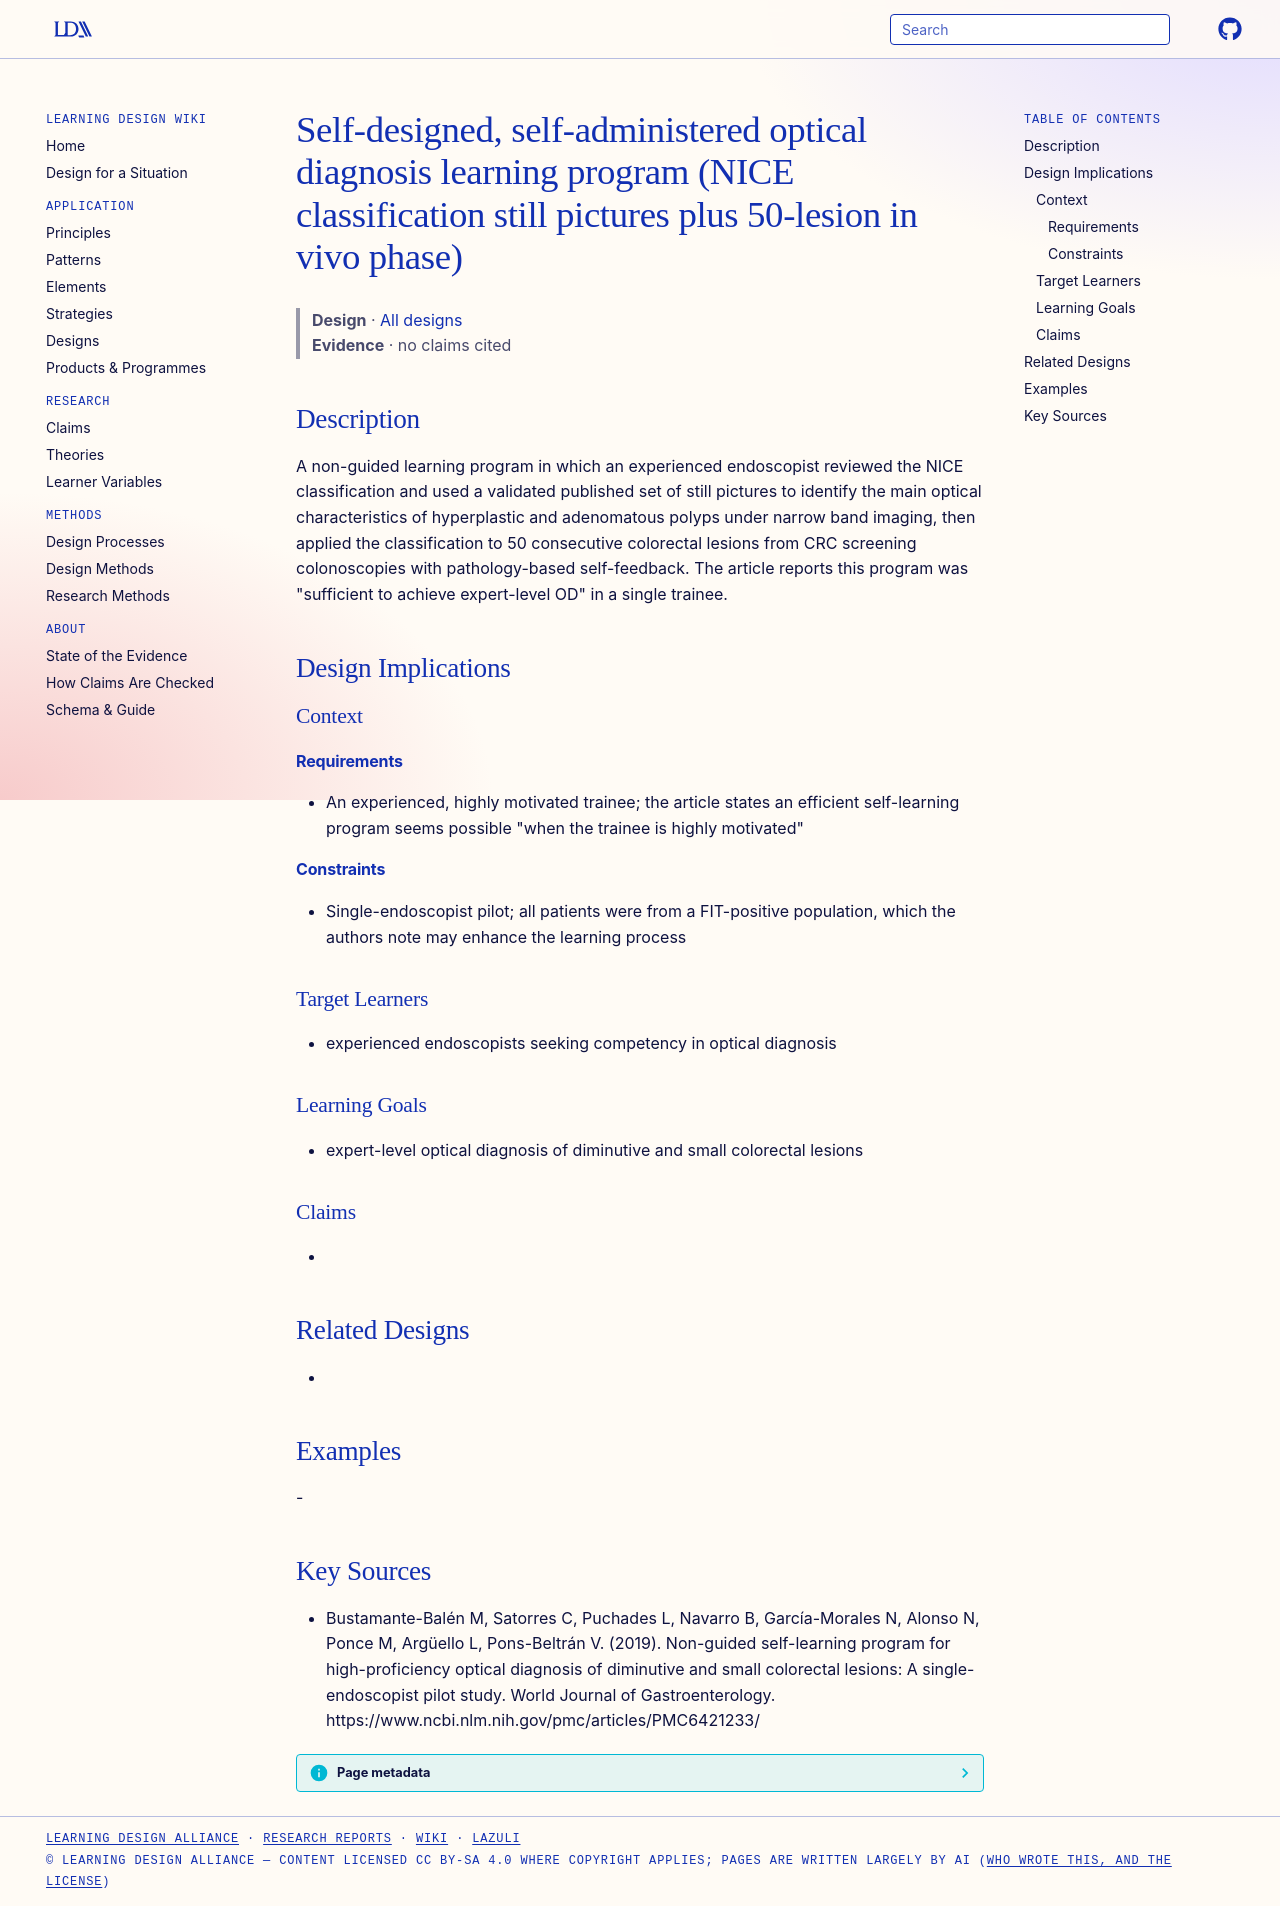

repository: Learning-Design-Alliance/learning-wiki · page: designs/self-administered-od-learning-program-element/index.html · generator: mkdocs

---
type: design
id: self-administered-od-learning-program-element
title: Self-designed, self-administered optical diagnosis learning program (NICE classification still pictures plus 50-lesion in vivo phase)
description: A non-guided learning program in which an experienced endoscopist reviewed the NICE classification and used a validated published set of still pictures to identify the main optical characteristics of hyperplastic and...
status: review
generated:
  by: "process:settle-candidates"
  at: 2026-11-09
sources:
  - id: bustamante-balén-m-2019
    resource: "https://www.ncbi.nlm.nih.gov/pmc/articles/PMC6421233/"
    title: "Bustamante-Balén M, Satorres C, Puchades L, Navarro B, García-Morales N, Alonso N, Ponce M, Argüello L, Pons-Beltrán V. (2019). Non-guided self-learning program for high-proficiency optical diagnosis of diminutive and small colorectal lesions: A single-endoscopist pilot study. World Journal of Gastroenterology. https://www.ncbi.nlm.nih.gov/pmc/articles/PMC6421233/"
    author: Bustamante-Balén M, Satorres C, Puchades L, Navarro B, García-Morales N, Alonso N, Ponce M, Argüello L, Pons-Beltrán V
---

# Self-designed, self-administered optical diagnosis learning program (NICE classification still pictures plus 50-lesion in vivo phase)

> **Design** · [All designs](index.md)
> **Evidence** · no claims cited

## Description
A non-guided learning program in which an experienced endoscopist reviewed the NICE classification and used a validated published set of still pictures to identify the main optical characteristics of hyperplastic and adenomatous polyps under narrow band imaging, then applied the classification to 50 consecutive colorectal lesions from CRC screening colonoscopies with pathology-based self-feedback. The article reports this program was "sufficient to achieve expert-level OD" in a single trainee.

## Design Implications

### Context
#### Requirements
- An experienced, highly motivated trainee; the article states an efficient self-learning program seems possible "when the trainee is highly motivated"
#### Constraints
- Single-endoscopist pilot; all patients were from a FIT-positive population, which the authors note may enhance the learning process

### Target Learners
- experienced endoscopists seeking competency in optical diagnosis

### Learning Goals
- expert-level optical diagnosis of diminutive and small colorectal lesions

### Claims
- 

## Related Designs
- 

## Examples
-

## Key Sources
- Bustamante-Balén M, Satorres C, Puchades L, Navarro B, García-Morales N, Alonso N, Ponce M, Argüello L, Pons-Beltrán V. (2019). Non-guided self-learning program for high-proficiency optical diagnosis of diminutive and small colorectal lesions: A single-endoscopist pilot study. World Journal of Gastroenterology. https://www.ncbi.nlm.nih.gov/pmc/articles/PMC6421233/
